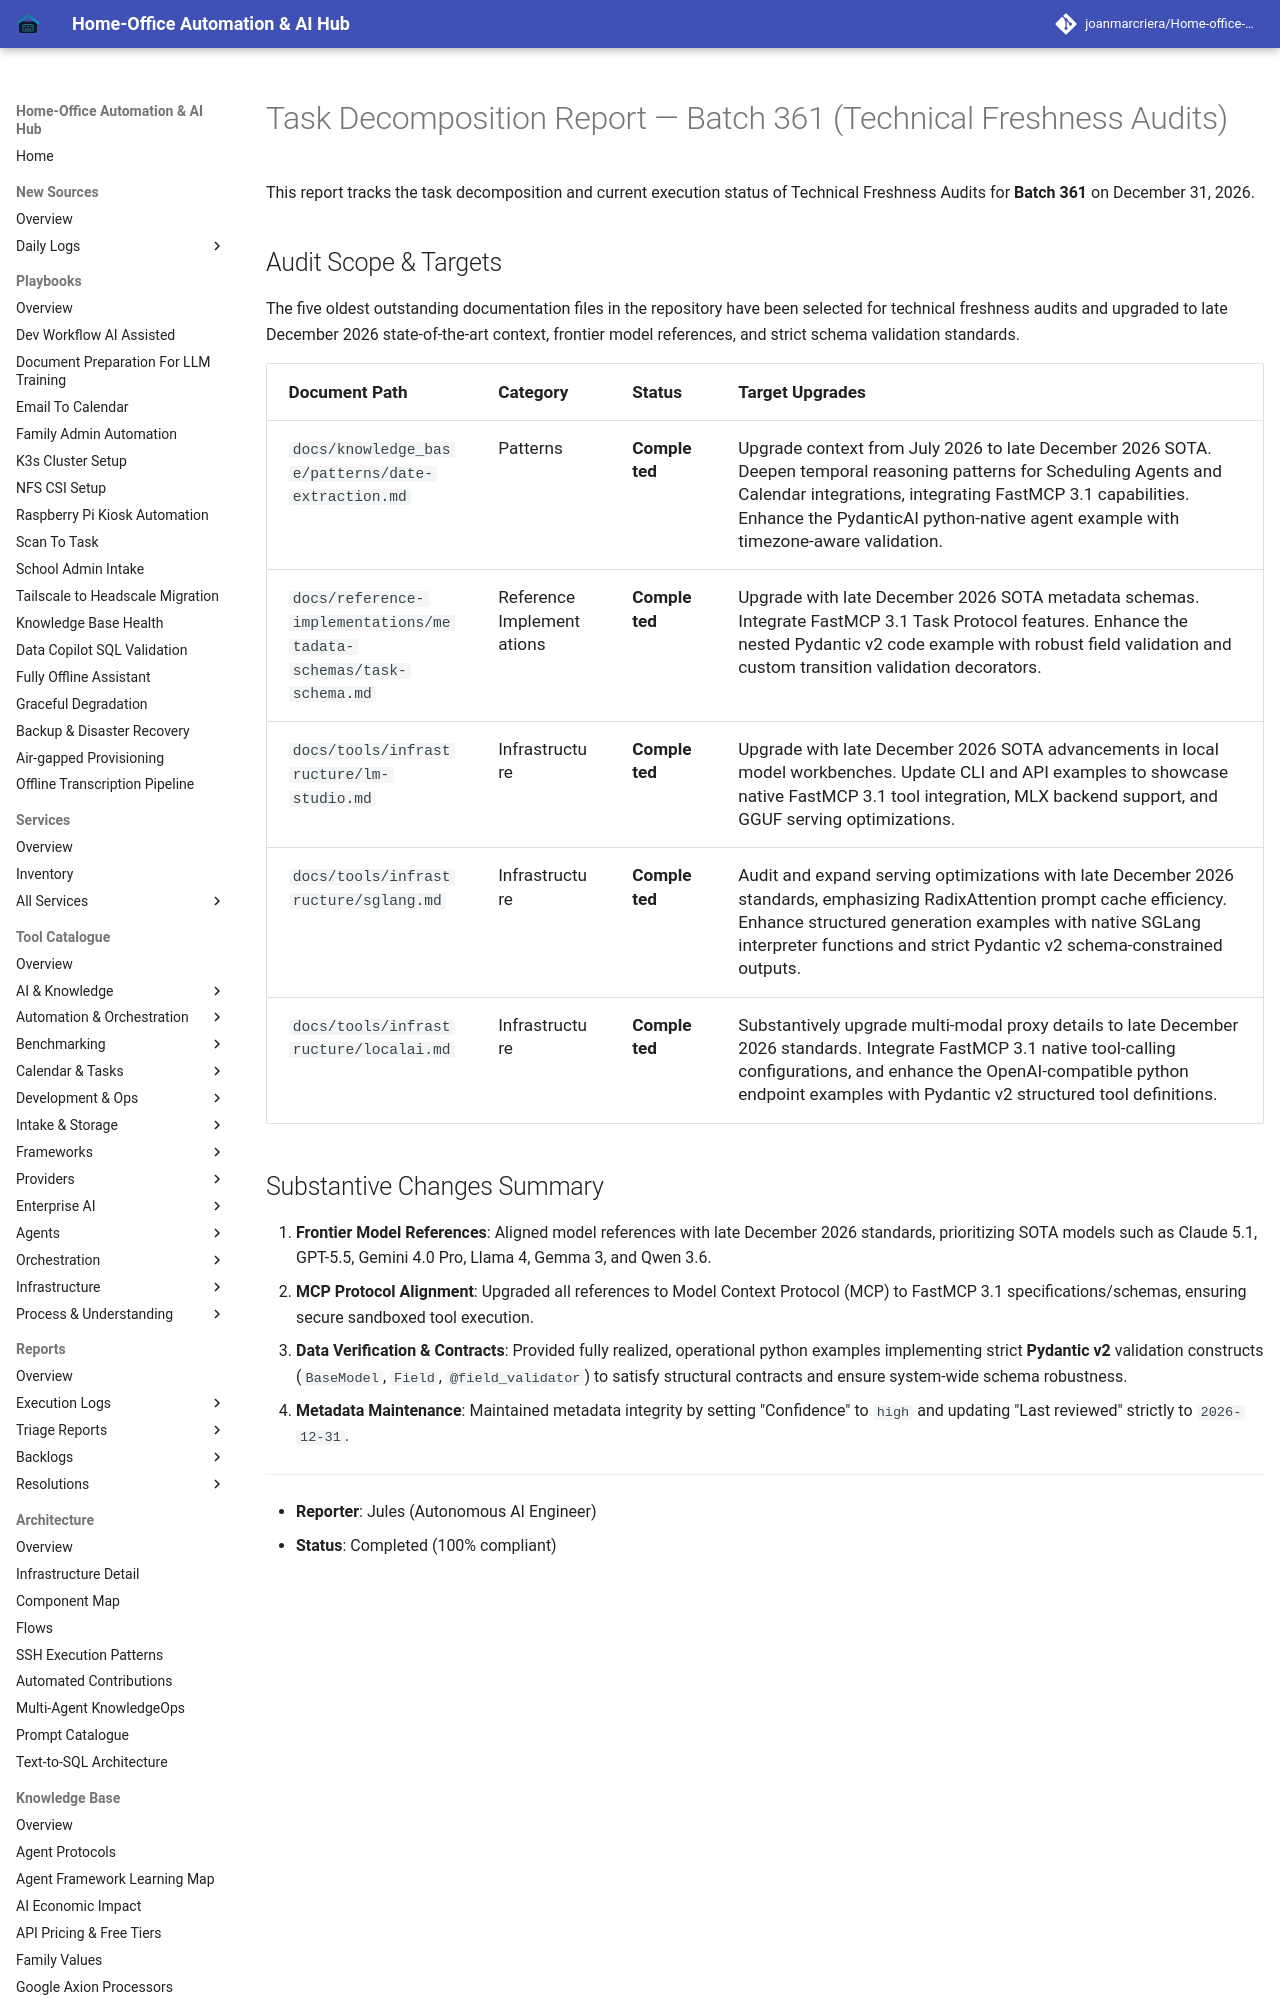

repository: joanmarcriera/Home-office-automations · page: reports/task-decomposition-batch-361/index.html · generator: mkdocs

# Task Decomposition Report — Batch 361 (Technical Freshness Audits)

This report tracks the task decomposition and current execution status of Technical Freshness Audits for **Batch 361** on December 31, 2026.
